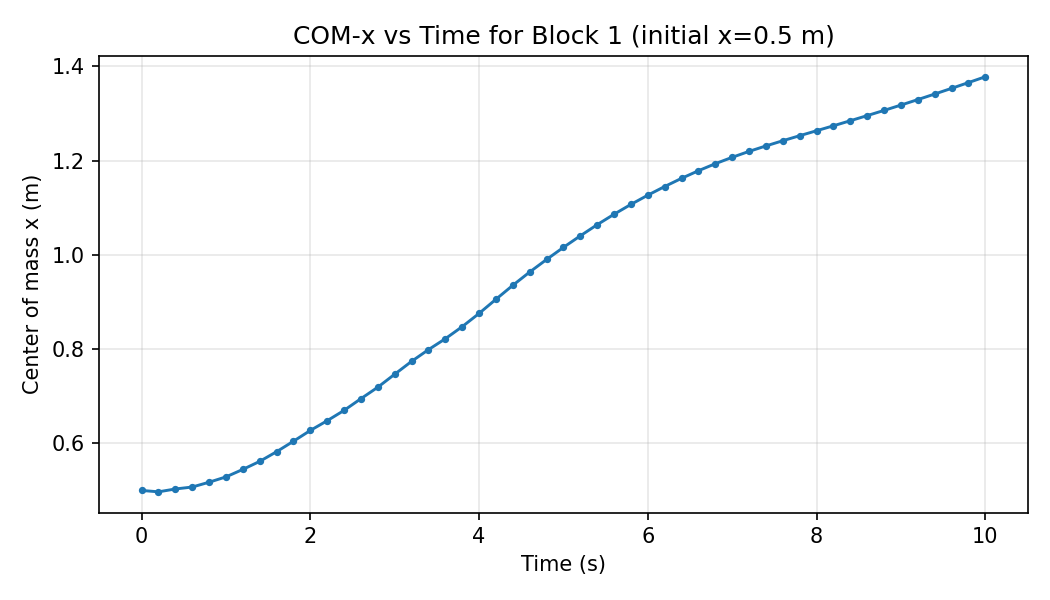

Data behind this chart, as committed beside it:
step, time_s, com_x, num_particles
0, 0.0, 0.5, 2340
1, 0.2, 0.497, 2340
2, 0.4, 0.5031, 2340
3, 0.6, 0.5072, 2340
4, 0.8, 0.5175, 2340
5, 1.0, 0.5287, 2340
6, 1.2, 0.5446, 2340
7, 1.4, 0.5617, 2340
8, 1.6, 0.5822, 2340
9, 1.8, 0.6044, 2340
10, 2.0, 0.6273, 2340
11, 2.2, 0.648, 2340
12, 2.4, 0.6699, 2340
13, 2.6, 0.6947, 2340
14, 2.8, 0.7191, 2340
15, 3.0, 0.7466, 2340
16, 3.2, 0.7739, 2340
17, 3.4, 0.7987, 2340
18, 3.6, 0.8219, 2340
19, 3.8, 0.8475, 2340
20, 4.0, 0.8756, 2340
21, 4.2, 0.9057, 2340
22, 4.4, 0.9353, 2340
23, 4.6, 0.9635, 2340
24, 4.8, 0.9901, 2340
25, 5.0, 1.016, 2340
26, 5.2, 1.04, 2340
27, 5.4, 1.064, 2340
28, 5.6, 1.086, 2340
29, 5.8, 1.107, 2340
30, 6.0, 1.127, 2340
31, 6.2, 1.145, 2340
32, 6.4, 1.162, 2340
33, 6.6, 1.178, 2340
34, 6.8, 1.193, 2340
35, 7.0, 1.207, 2340
36, 7.2, 1.219, 2340
37, 7.4, 1.231, 2340
38, 7.6, 1.242, 2340
39, 7.8, 1.253, 2340
40, 8.0, 1.263, 2340
41, 8.2, 1.274, 2340
42, 8.4, 1.284, 2340
43, 8.6, 1.295, 2340
44, 8.8, 1.306, 2340
45, 9.0, 1.318, 2340
46, 9.2, 1.329, 2340
47, 9.4, 1.341, 2340
48, 9.6, 1.353, 2340
49, 9.8, 1.365, 2340
50, 10.0, 1.378, 2340
